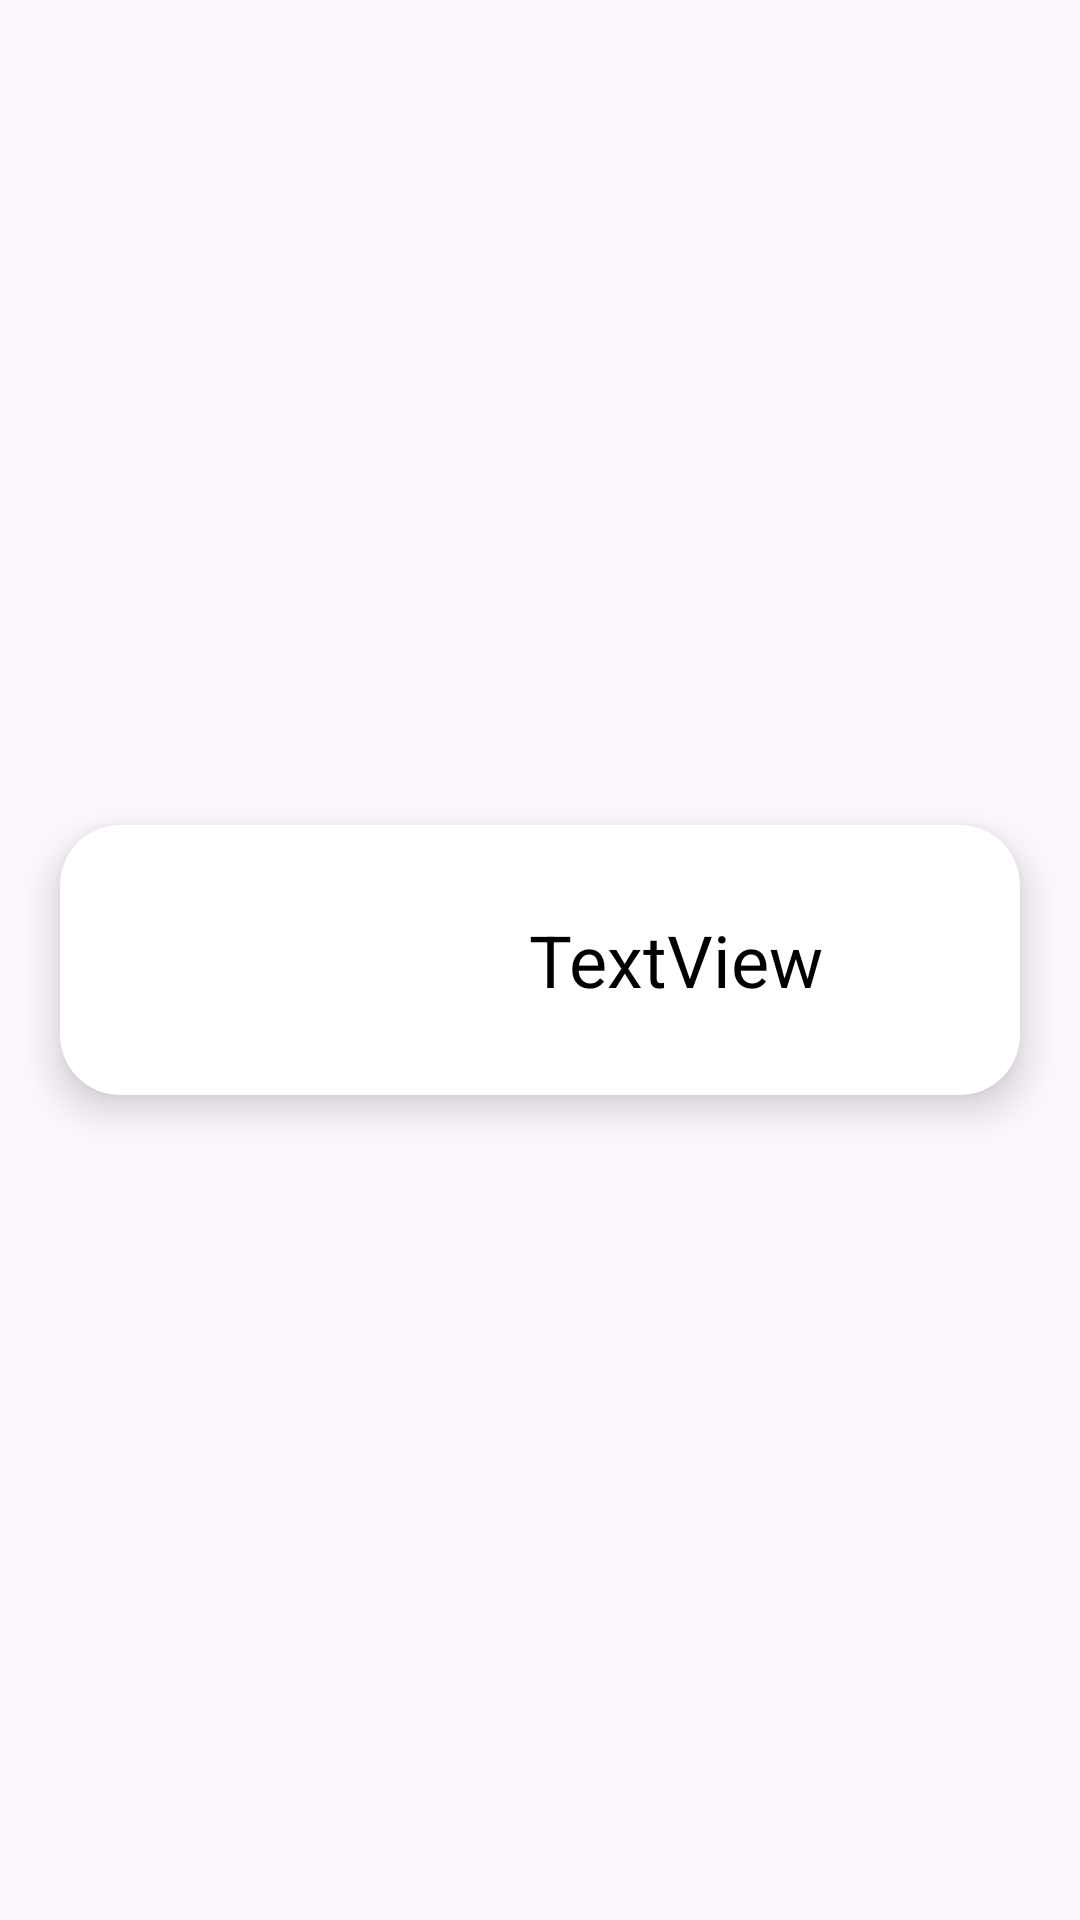

Produce the Android XML layout that renders to this screen, including the resource entries it uses.
<!-- AndroidManifest.xml: application theme Theme.MyInfo -->
<!-- res/layout/recycler_view_module.xml -->
<?xml version="1.0" encoding="utf-8"?>
<RelativeLayout xmlns:android="http://schemas.android.com/apk/res/android"
    xmlns:app="http://schemas.android.com/apk/res-auto"
    xmlns:tools="http://schemas.android.com/tools"
    android:layout_width="match_parent"
    android:layout_height="wrap_content"

    >

    <androidx.cardview.widget.CardView
        android:layout_width="match_parent"
        android:layout_height="wrap_content"
        android:layout_centerInParent="true"
        app:cardCornerRadius="20dp"
        app:cardElevation="8dp"

        app:cardBackgroundColor="@color/white"
        android:layout_margin="20dp"
        >

        <LinearLayout
            android:layout_width="match_parent"
            android:layout_height="wrap_content"
            android:orientation="horizontal"
            >
            <ImageView
                android:id="@+id/module_img"
                android:layout_width="50dp"
                android:layout_height="50dp"
                android:src="@drawable/female"
                android:layout_margin="20dp"/>

            <TextView
                android:id="@+id/module_name"
                android:layout_width="match_parent"
                android:layout_height="match_parent"
                android:gravity="center"
                android:text="TextView"
                android:layout_centerVertical="true"
                android:textColor="@color/black"
                android:textSize="24sp"
                android:layout_weight="1"
                android:textAlignment="center"
                />

        </LinearLayout>



    </androidx.cardview.widget.CardView>
</RelativeLayout>
<!-- resources referenced by this layout -->
<resources>
  <color name="black">#FF000000</color>
  <color name="white">#FFFFFFFF</color>
  <style name="Theme.MyInfo" parent="Base.Theme.MyInfo" />
  <style name="Base.Theme.MyInfo" parent="Theme.Material3.DayNight.NoActionBar">
          
          
      </style>
</resources>
